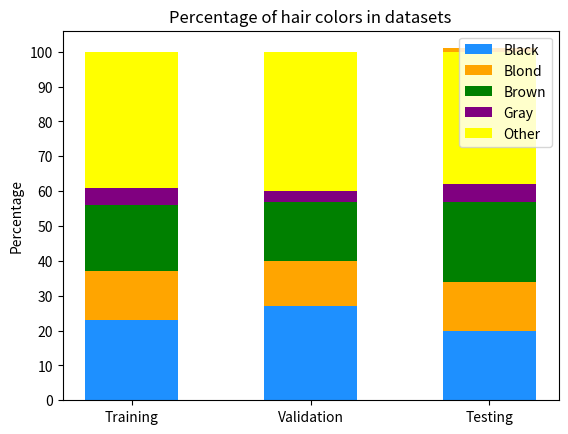

This figure's Python source:
"""
Support script just for producing plots for category percentages.
"""

import numpy as np
import matplotlib.pyplot as plt


def plot_cat_bars_1():
    N = 3
    att = (51, 50, 53)
    ugly = (49, 50, 48)
    ind = np.arange(N)  # the x locations for the groups
    width = 0.52  # the width of the bars: can also be len(x) sequence

    p1 = plt.bar(ind, att, width, align="center",color = "dodgerblue")
    p2 = plt.bar(ind, ugly, width, align="center", bottom=att,color = "orange")

    plt.ylabel('Percentage')
    plt.title('Percentage of attractive categories in datasets')
    plt.xticks(ind, ('Training', 'Validation', 'Testing'))
    plt.yticks(np.arange(0, 101, 10))
    plt.legend((p1[0], p2[0]), ('Attractive', 'Unattractive'))

    plt.show()

def plot_cat_bars_2():

    N = 3
    att = (6, 6, 7)
    ugly = (94, 94, 93)
    ind = np.arange(N)  # the x locations for the groups
    width = 0.52  # the width of the bars: can also be len(x) sequence

    p1 = plt.bar(ind, att, width, align="center",color = "dodgerblue")
    p2 = plt.bar(ind, ugly, width, align="center", bottom=att,color = "orange")

    plt.ylabel('Percentage')
    plt.title('Percentage of people with glasses')
    plt.xticks(ind, ('Training', 'Validation', 'Testing'))
    plt.yticks(np.arange(0, 101, 10))
    plt.legend((p1[0], p2[0]), ('Withtttttttt', 'Without'))

    plt.show()

def plot_cat_bars_3():

    N = 3
    att = (42, 39, 43)
    ugly = (58, 61, 57)
    ind = np.arange(N)  # the x locations for the groups
    width = 0.52  # the width of the bars: can also be len(x) sequence

    p1 = plt.bar(ind, att, width, align="center",color = "dodgerblue")
    p2 = plt.bar(ind, ugly, width, align="center", bottom=att,color = "orange")

    plt.ylabel('Percentage')
    plt.title('Percentage of genders')
    plt.xticks(ind, ('Training', 'Validation', 'Testing'))
    plt.yticks(np.arange(0, 101, 10))
    plt.legend((p1[0], p2[0]), ('Male', 'Female'))

    plt.show()

def plot_cat_bars_4():

    N = 3
    att = (48, 50, 48)
    ugly = (52, 50, 52)
    ind = np.arange(N)  # the x locations for the groups
    width = 0.52  # the width of the bars: can also be len(x) sequence

    p1 = plt.bar(ind, att, width, align="center",color = "dodgerblue")
    p2 = plt.bar(ind, ugly, width, align="center", bottom=att,color = "orange")

    plt.ylabel('Percentage')
    plt.title('Percentage of smiling persons in datasets')
    plt.xticks(ind, ('Training', 'Validation', 'Testing'))
    plt.yticks(np.arange(0, 101, 10))
    plt.legend((p1[0], p2[0]), ('Yes', 'No'))

    plt.show()

def plot_cat_bars_5():

    N = 3
    cat_1 = (23, 27, 20)
    cat_2 = (14, 13, 14)
    cat_3 = (19, 17, 23)
    cat_4 = (5, 3, 5)
    cat_5 = (39, 40, 38)
    ind = np.arange(N)  # the x locations for the groups
    width = 0.52  # the width of the bars: can also be len(x) sequence

    p1 = plt.bar(ind, cat_1, width, align="center",color = "dodgerblue")
    p2 = plt.bar(ind, cat_2, width, align="center", bottom=cat_1,color = "orange")
    p3 = plt.bar(ind, cat_3, bottom=[i + j for i, j in zip(cat_1, cat_2)], color='green', align="center",width=width)
    p4 = plt.bar(ind, cat_4, bottom=[i + j + k for i, j, k in zip(cat_1, cat_2, cat_3)], color='purple',width=width, align="center")
    p5 = plt.bar(ind, cat_5, bottom=[i + j + k + l for i, j, k, l in zip(cat_1, cat_2, cat_3, cat_4)], color='yellow', width=width, align="center")

    plt.ylabel('Percentage')
    plt.title('Percentage of hair colors in datasets')
    plt.xticks(ind, ('Training', 'Validation', 'Testing'))
    plt.yticks(np.arange(0, 101, 10))
    plt.legend((p1[0], p2[0],p3[0],p4[0],p5[0]), ('Black', 'Blond', 'Brown', 'Gray','Other'))

    plt.show()

if __name__ == "__main__":
    plot_cat_bars_1()
    plot_cat_bars_2()
    plot_cat_bars_3()
    plot_cat_bars_4()
    plot_cat_bars_5()